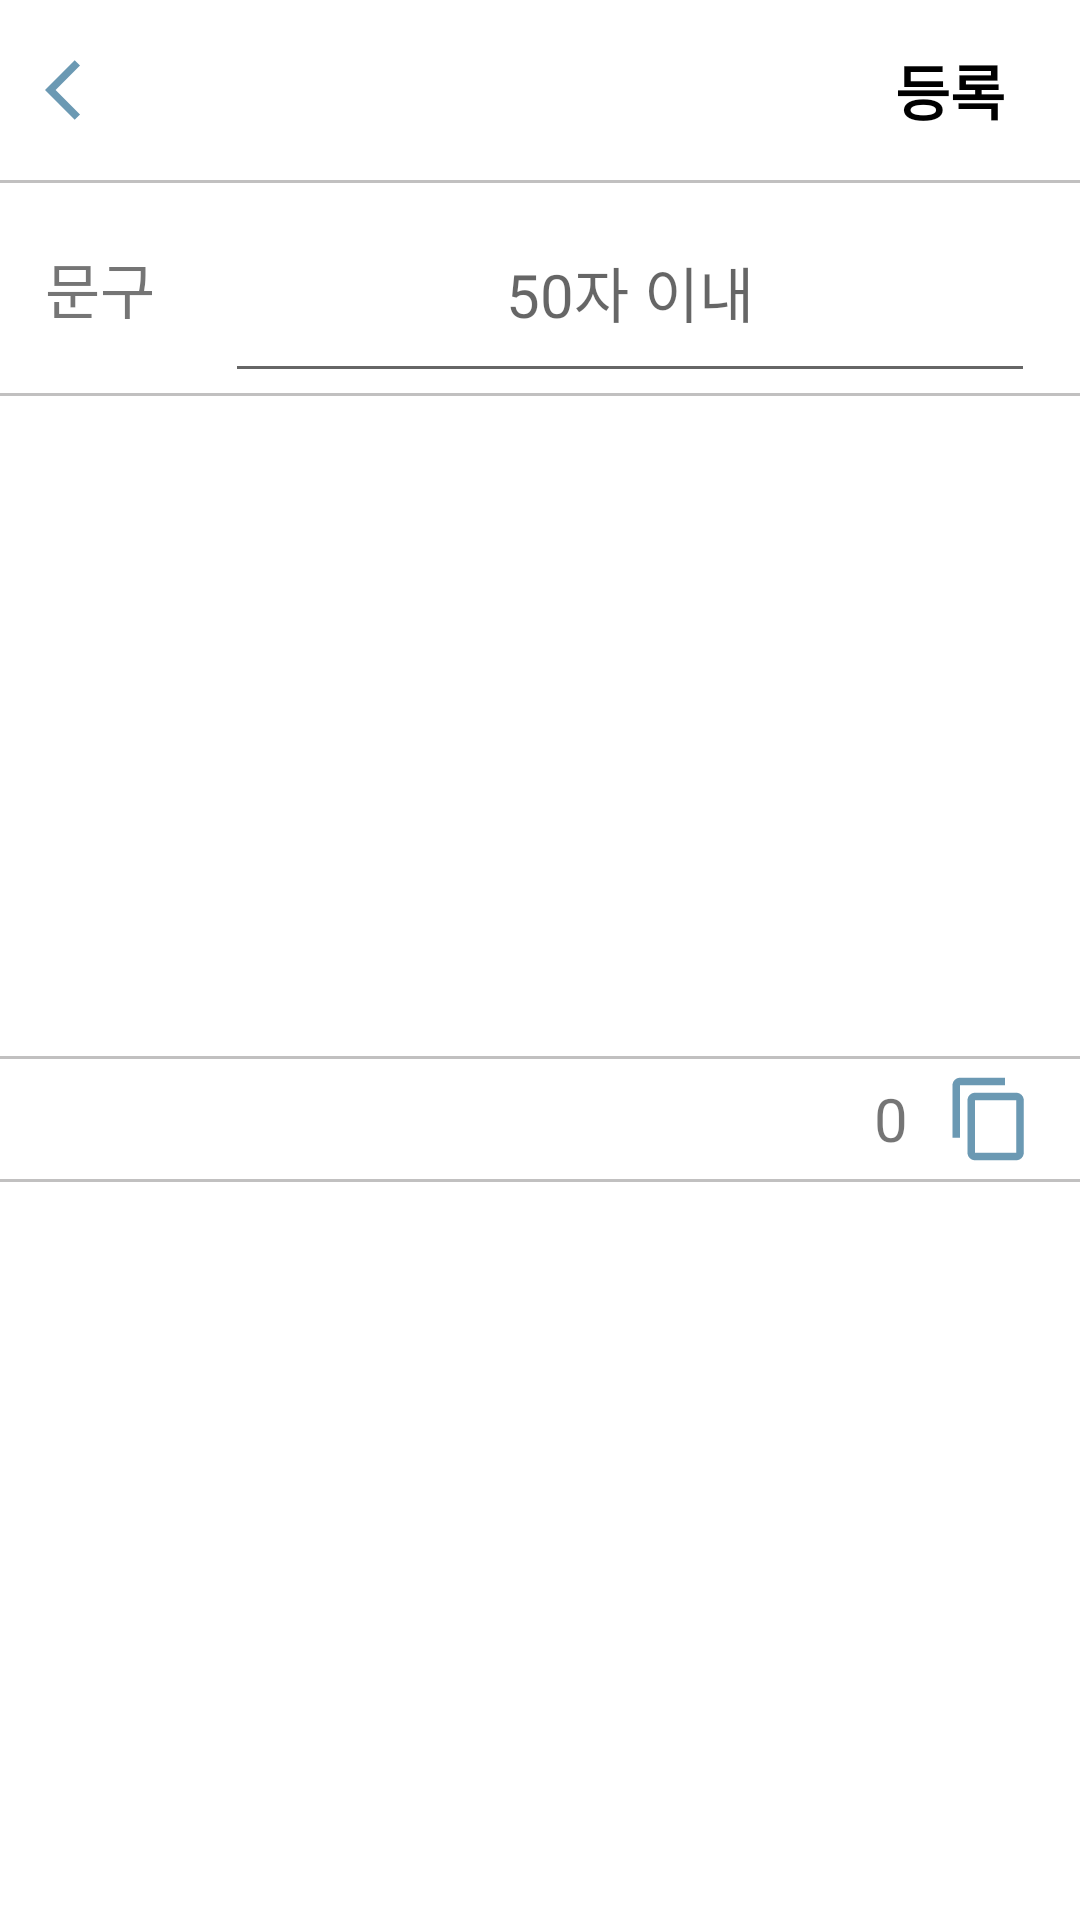

Layout XML and referenced resources for this Android screen:
<!-- AndroidManifest.xml: application theme Theme.MyApplication_instargram -->
<!-- res/layout/activity_upload_poster.xml -->
<?xml version="1.0" encoding="utf-8"?>
<LinearLayout xmlns:android="http://schemas.android.com/apk/res/android"
    xmlns:app="http://schemas.android.com/apk/res-auto"
    xmlns:tools="http://schemas.android.com/tools"
    android:orientation="vertical"
    android:layout_width="match_parent"
    android:layout_height="match_parent"
    tools:context=".UploadPosterActivity">
    <LinearLayout
        android:layout_width="match_parent"
        android:layout_height="50dp"
        android:layout_marginStart="15dp"
        android:layout_marginEnd="15dp"
        android:layout_marginTop="5dp"
        android:layout_marginBottom="5dp"
        android:gravity="center_vertical">
        <ImageView
            android:id="@+id/upload_poster_back_button"
            android:layout_width="wrap_content"
            android:layout_height="wrap_content"
            android:src="@drawable/ic_baseline_arrow_back_ios_24" />

        <View
            android:layout_width="0dp"
            android:layout_height="0dp"
            android:layout_weight="1" />

        <TextView
            android:layout_marginEnd="10dp"
            android:id="@+id/upload_poster_ok_button"
            android:layout_width="wrap_content"
            android:layout_height="wrap_content"
            android:text="등록"
            android:textColor="@color/black"
            android:textSize="20sp"
            android:textStyle="bold" />
    </LinearLayout>
    <androidx.appcompat.widget.LinearLayoutCompat
        android:layout_width="match_parent"
        android:layout_height="1dp"
        android:background="#C1C0C0" />
    <LinearLayout
        android:layout_width="match_parent"
        android:layout_height="match_parent"
        android:orientation="vertical">

        <androidx.appcompat.widget.LinearLayoutCompat
            android:layout_width="match_parent"
            android:layout_height="70dp"
            android:layout_marginStart="15dp"
            android:layout_marginEnd="15dp"
            android:gravity="center_vertical"
            android:orientation="horizontal">

            <TextView
                android:layout_width="50dp"
                android:layout_height="wrap_content"
                android:text="문구"
                android:textSize="20sp" />

            <EditText
                android:id="@+id/update_comment"
                android:layout_width="match_parent"
                android:layout_height="match_parent"
                android:layout_marginStart="10dp"
                android:gravity="center"
                android:hint="50자 이내"
                android:lineSpacingMultiplier="200"
                android:textSize="20sp" />
        </androidx.appcompat.widget.LinearLayoutCompat>

        <androidx.appcompat.widget.LinearLayoutCompat
            android:layout_width="match_parent"
            android:layout_height="1dp"
            android:background="#C1C0C0" />
        <androidx.recyclerview.widget.RecyclerView
            android:layout_marginTop="10dp"
            android:layout_marginBottom="10dp"
            android:layout_marginStart="15dp"
            android:layout_marginEnd="15dp"
            android:id="@+id/upload_poster_selected_pic_list_recycler"
            android:layout_width="match_parent"
            android:layout_height="200dp"
            android:orientation="horizontal"
            app:layoutManager="androidx.recyclerview.widget.LinearLayoutManager" />

        <androidx.appcompat.widget.LinearLayoutCompat
            android:layout_width="match_parent"
            android:layout_height="1dp"
            android:background="#C1C0C0" />

        <LinearLayout
            android:layout_gravity="center"
            android:layout_marginEnd="15dp"
            android:layout_marginStart="15dp"
            android:gravity="center_vertical"
            android:layout_width="match_parent"
            android:layout_height="40dp"
            android:orientation="horizontal">
            <View
                android:layout_width="0dp"
                android:layout_height="0dp"
                android:layout_weight="1" />

            <TextView
                android:textSize="20sp"
                android:gravity="center"
                android:text="0"
                android:id="@+id/upload_poster_select_num"
                android:layout_width="30dp"
                android:layout_height="30dp"
                android:layout_marginEnd="3dp"
                android:src="@drawable/ic_baseline_cloud_upload_24" />

            <ImageView
                android:layout_width="30dp"
                android:layout_height="30dp"
                android:src="@drawable/ic_baseline_content_copy_24" />
        </LinearLayout>
        <androidx.appcompat.widget.LinearLayoutCompat
            android:layout_width="match_parent"
            android:layout_height="1dp"
            android:background="#C1C0C0" />

        <androidx.recyclerview.widget.RecyclerView
            android:layout_marginStart="15dp"
            android:layout_marginEnd="15dp"
            android:id="@+id/upload_poster_select_pic_recycler"
            android:layout_width="match_parent"
            android:layout_height="match_parent"/>
    </LinearLayout>

</LinearLayout>
<!-- resources referenced by this layout -->
<resources>
  <color name="black">#FF000000</color>
  <!-- drawable ic_baseline_arrow_back_ios_24 (drawable) -->
  <vector android:autoMirrored="true" android:height="24dp"
      android:tint="@color/star" android:viewportHeight="24"
      android:viewportWidth="24" android:width="24dp" xmlns:android="http://schemas.android.com/apk/res/android">
      <path android:fillColor="@android:color/white" android:pathData="M11.67,3.87L9.9,2.1 0,12l9.9,9.9 1.77,-1.77L3.54,12z"/>
  </vector>
  <!-- drawable ic_baseline_cloud_upload_24 (drawable) -->
  <vector android:height="24dp" android:tint="@color/star"
      android:viewportHeight="24" android:viewportWidth="24"
      android:width="24dp" xmlns:android="http://schemas.android.com/apk/res/android">
      <path android:fillColor="@android:color/white" android:pathData="M19.35,10.04C18.67,6.59 15.64,4 12,4 9.11,4 6.6,5.64 5.35,8.04 2.34,8.36 0,10.91 0,14c0,3.31 2.69,6 6,6h13c2.76,0 5,-2.24 5,-5 0,-2.64 -2.05,-4.78 -4.65,-4.96zM14,13v4h-4v-4H7l5,-5 5,5h-3z"/>
  </vector>
  <!-- drawable ic_baseline_content_copy_24 (drawable) -->
  <vector android:height="24dp" android:tint="@color/star"
      android:viewportHeight="24" android:viewportWidth="24"
      android:width="24dp" xmlns:android="http://schemas.android.com/apk/res/android">
      <path android:fillColor="@android:color/white" android:pathData="M16,1L4,1c-1.1,0 -2,0.9 -2,2v14h2L4,3h12L16,1zM19,5L8,5c-1.1,0 -2,0.9 -2,2v14c0,1.1 0.9,2 2,2h11c1.1,0 2,-0.9 2,-2L21,7c0,-1.1 -0.9,-2 -2,-2zM19,21L8,21L8,7h11v14z"/>
  </vector>
  <style name="Theme.MyApplication_instargram" parent="Theme.MaterialComponents.DayNight.DarkActionBar">
          
          <item name="android:windowActionBarOverlay">true</item>
          <item name="windowNoTitle">true</item>
          <item name="colorPrimary">@color/star_back</item>
          <item name="colorPrimaryVariant">@color/star_back</item>
          <item name="colorOnPrimary">@color/white</item>
          
          <item name="colorSecondary">@color/teal_200</item>
          <item name="colorSecondaryVariant">@color/teal_700</item>
          <item name="colorOnSecondary">@color/black</item>
          
          <item name="android:statusBarColor">?attr/colorPrimaryVariant</item>
          
          <item name="windowActionBar">false</item>
  
      </style>
  <color name="star">#FF6B99B3</color>
  <color name="star_back">#FFEBF7FA</color>
  <color name="white">#FFFFFFFF</color>
  <color name="teal_200">#FF03DAC5</color>
  <color name="teal_700">#FF018786</color>
</resources>
